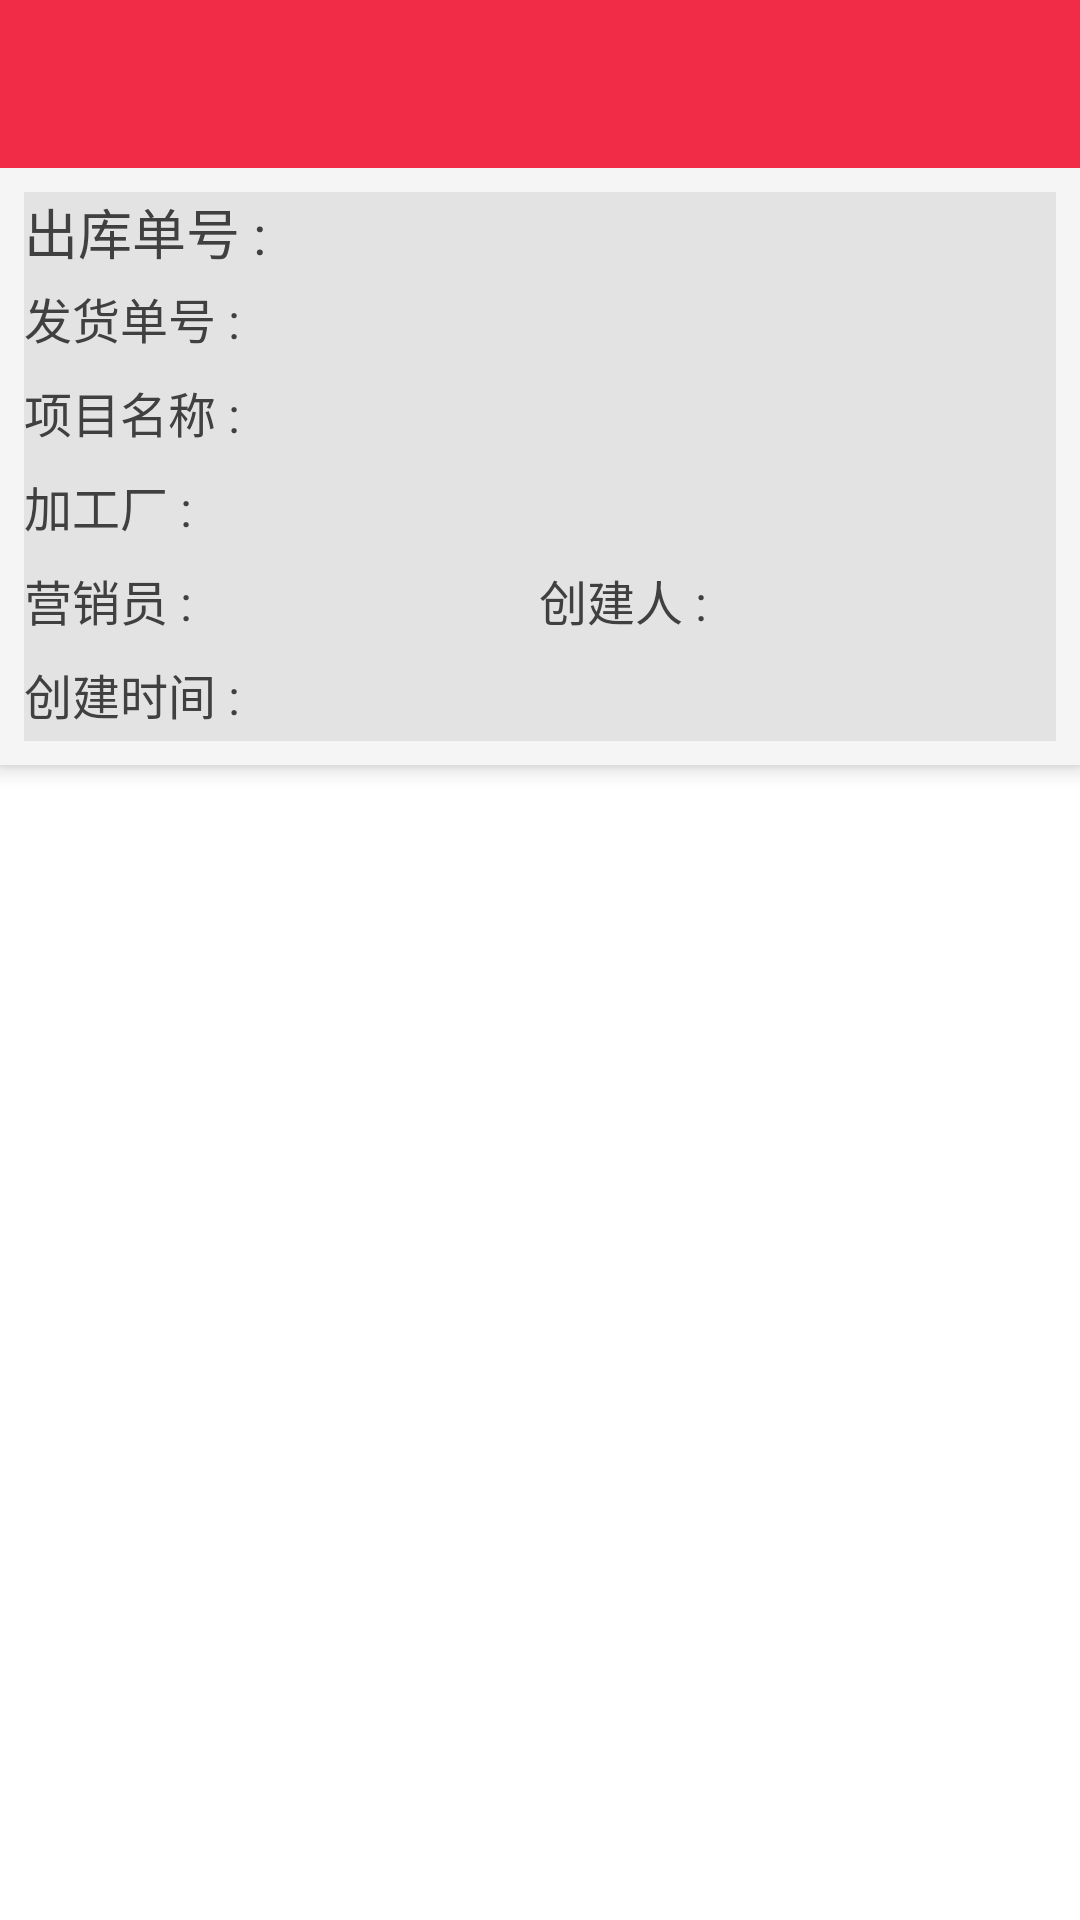

Write the Android layout XML for this screen, with the resource values it uses.
<!-- AndroidManifest.xml: application theme RedTheme -->
<!-- res/layout/activity_stockout_query_detail.xml -->
<?xml version="1.0" encoding="utf-8"?>
<android.support.design.widget.CoordinatorLayout
    xmlns:android="http://schemas.android.com/apk/res/android"
    xmlns:app="http://schemas.android.com/apk/res-auto"
    xmlns:tools="http://schemas.android.com/tools"
    android:id="@+id/main_content"
    android:layout_width="match_parent"
    android:layout_height="match_parent"
    tools:context="com.simpotech.app.hlgg.ui.activity.StockoutQueryDetailActivity">

    <android.support.design.widget.AppBarLayout
        android:id="@+id/appbar"
        android:layout_width="match_parent"
        android:layout_height="wrap_content">

        <include layout="@layout/layout_title"/>

        <LinearLayout
            android:layout_width="match_parent"
            android:layout_height="wrap_content"
            android:layout_margin="8dp"
            android:background="@color/item_parent_background"
            android:orientation="vertical">

            <TextView
                android:id="@+id/tv_stockout_code"
                android:layout_width="match_parent"
                android:layout_height="0dp"
                android:layout_weight="2"
                android:gravity="center_vertical"
                android:text="出库单号 : "
                android:textColor="@color/item_text_parent"
                android:textSize="18sp"/>

            <LinearLayout
                android:layout_width="match_parent"
                android:layout_height="0dp"
                android:layout_weight="1">
                <TextView
                    style="@style/contruction_textView"
                    android:layout_weight="1"
                    android:text="发货单号 :"/>
                <TextView
                    android:id="@+id/tv_invoice_code"
                    style="@style/contruction_textView"
                    android:layout_weight="3"/>
            </LinearLayout>

            <LinearLayout
                android:layout_width="match_parent"
                android:layout_height="0dp"
                android:layout_weight="1">
                <TextView
                    style="@style/contruction_textView"
                    android:layout_weight="1"
                    android:text="项目名称 :"/>
                <TextView
                    android:id="@+id/tv_proj_name"
                    style="@style/contruction_textView"
                    android:layout_weight="3"/>
            </LinearLayout>
            <LinearLayout
                android:layout_width="match_parent"
                android:layout_height="0dp"
                android:layout_weight="1">
                <TextView
                    style="@style/contruction_textView"
                    android:layout_weight="1"
                    android:text="加工厂 :"/>
                <TextView
                    android:id="@+id/tv_organ_name"
                    style="@style/contruction_textView"
                    android:layout_weight="3"/>
            </LinearLayout>
            <LinearLayout
                android:layout_width="match_parent"
                android:layout_height="0dp"
                android:layout_weight="1">
                <TextView
                    style="@style/contruction_textView"
                    android:layout_weight="2"
                    android:text="营销员 :"/>
                <TextView
                    android:id="@+id/tv_saleName"
                    style="@style/contruction_textView"
                    android:layout_weight="3"/>
                <TextView
                    style="@style/contruction_textView"
                    android:layout_weight="2"
                    android:text="创建人 :"/>
                <TextView
                    android:id="@+id/tv_addName"
                    style="@style/contruction_textView"
                    android:layout_weight="3"/>
            </LinearLayout>
            <LinearLayout
                android:layout_width="match_parent"
                android:layout_height="0dp"
                android:layout_weight="1">
                <TextView
                    style="@style/contruction_textView"
                    android:layout_weight="1"
                    android:text="创建时间 :"/>
                <TextView
                    android:id="@+id/tv_addTime"
                    style="@style/contruction_textView"
                    android:layout_weight="3"/>
            </LinearLayout>
        </LinearLayout>
    </android.support.design.widget.AppBarLayout>

    <android.support.v7.widget.RecyclerView
        app:layout_behavior="@string/appbar_scrolling_view_behavior"
        android:id="@+id/recy_stockout_detail"
        android:layout_width="match_parent"
        android:layout_height="match_parent"/>

</android.support.design.widget.CoordinatorLayout>
<!-- res/layout/layout_title.xml (included above) -->
<?xml version="1.0" encoding="utf-8"?>
<LinearLayout
    xmlns:app="http://schemas.android.com/apk/res-auto"
    xmlns:android="http://schemas.android.com/apk/res/android"
    app:layout_scrollFlags="scroll|enterAlways"
    android:id="@+id/my_title"
    android:layout_width="match_parent"
    android:layout_height="?attr/actionBarSize"
    android:background="@color/title_background"
    android:gravity="center"
    android:orientation="horizontal">

    <LinearLayout
        android:id="@+id/lly_left"
        android:layout_width="0dp"
        android:layout_height="wrap_content"
        android:layout_weight="1"
        android:gravity="center"
        android:orientation="horizontal">
        <ImageView
            android:id="@+id/iv_left"
            android:layout_width="0dp"
            android:layout_height="wrap_content"
            android:layout_weight="1"
            android:scaleType="fitStart"
            android:visibility="gone"
            android:src="@android:drawable/ic_delete"/>
        <TextView
            android:id="@+id/tv_left"
            android:layout_width="0dp"
            android:layout_height="wrap_content"
            android:layout_weight="1"
            android:gravity="center"
            android:text="@string/button_left"
            android:textColor="#AFFF"
            android:textSize="18sp"
            android:visibility="gone"/>
    </LinearLayout>

    <LinearLayout
        android:id="@+id/lly_middle"
        android:layout_width="0dp"
        android:layout_height="wrap_content"
        android:layout_weight="1"
        android:gravity="center"
        android:orientation="horizontal">
        <ImageView
            android:id="@+id/iv_middle"
            android:layout_width="0dp"
            android:layout_height="wrap_content"
            android:layout_weight="1"
            android:scaleType="fitCenter"
            android:src="@android:drawable/ic_delete"
            android:visibility="gone"/>
        <TextView
            android:id="@+id/tv_middle"
            android:layout_width="0dp"
            android:layout_height="wrap_content"
            android:layout_weight="1"
            android:gravity="center"
            android:text="@string/button_middle"
            android:textColor="#AFFF"
            android:textSize="20sp"
            android:visibility="gone"/>
    </LinearLayout>

    <LinearLayout
        android:id="@+id/lly_right"
        android:layout_width="0dp"
        android:layout_height="wrap_content"
        android:layout_weight="1"
        android:gravity="center"
        android:orientation="horizontal">
        <ImageView
            android:id="@+id/iv_right"
            android:layout_width="0dp"
            android:layout_height="wrap_content"
            android:layout_weight="1"
            android:scaleType="fitEnd"
            android:src="@android:drawable/ic_delete"
            android:visibility="gone"/>
        <TextView
            android:id="@+id/tv_right"
            android:layout_width="0dp"
            android:layout_height="wrap_content"
            android:layout_weight="1"
            android:gravity="center"
            android:textSize="18sp"
            android:textColor="@color/select_title_text"
            android:visibility="gone"
            android:text="@string/button_right"/>
    </LinearLayout>

</LinearLayout>
<!-- resources referenced by this layout -->
<resources>
  <color name="item_parent_background">#E3E3E3</color>
  <color name="item_text_parent">#404040</color>
  <color name="title_background">#F12C47</color>
  <string name="button_left">left</string>
  <string name="button_middle">middle</string>
  <string name="button_right">right</string>
  <style name="contruction_textView">
          <item name="android:singleLine">true</item>
  
          <item name="android:layout_width">0dp</item>
          <item name="android:layout_height">wrap_content</item>
          <item name="android:layout_marginTop">4dp</item>
          <item name="android:layout_marginBottom">4dp</item>
          <item name="android:textSize">16sp</item>
          <item name="android:textColor">@color/item_text_parent</item>
      </style>
  <style name="RedTheme" parent="Theme.AppCompat.Light.NoActionBar">
  
          
          <item name="colorPrimaryDark">@color/status_red</item>
          
          <item name="colorPrimary">@color/action_red</item>
          
          <item name="colorAccent">@color/control_activated_red</item>
  
          <item name="colorControlNormal">@color/control_normal_red</item>
          <item name="colorControlActivated">@color/control_activated_red</item>
      </style>
  <color name="status_red">#F12C47</color>
  <color name="action_red">#F12C47</color>
  <color name="control_activated_red">#f69988</color>
  <color name="control_normal_red">#AA989898</color>
</resources>
